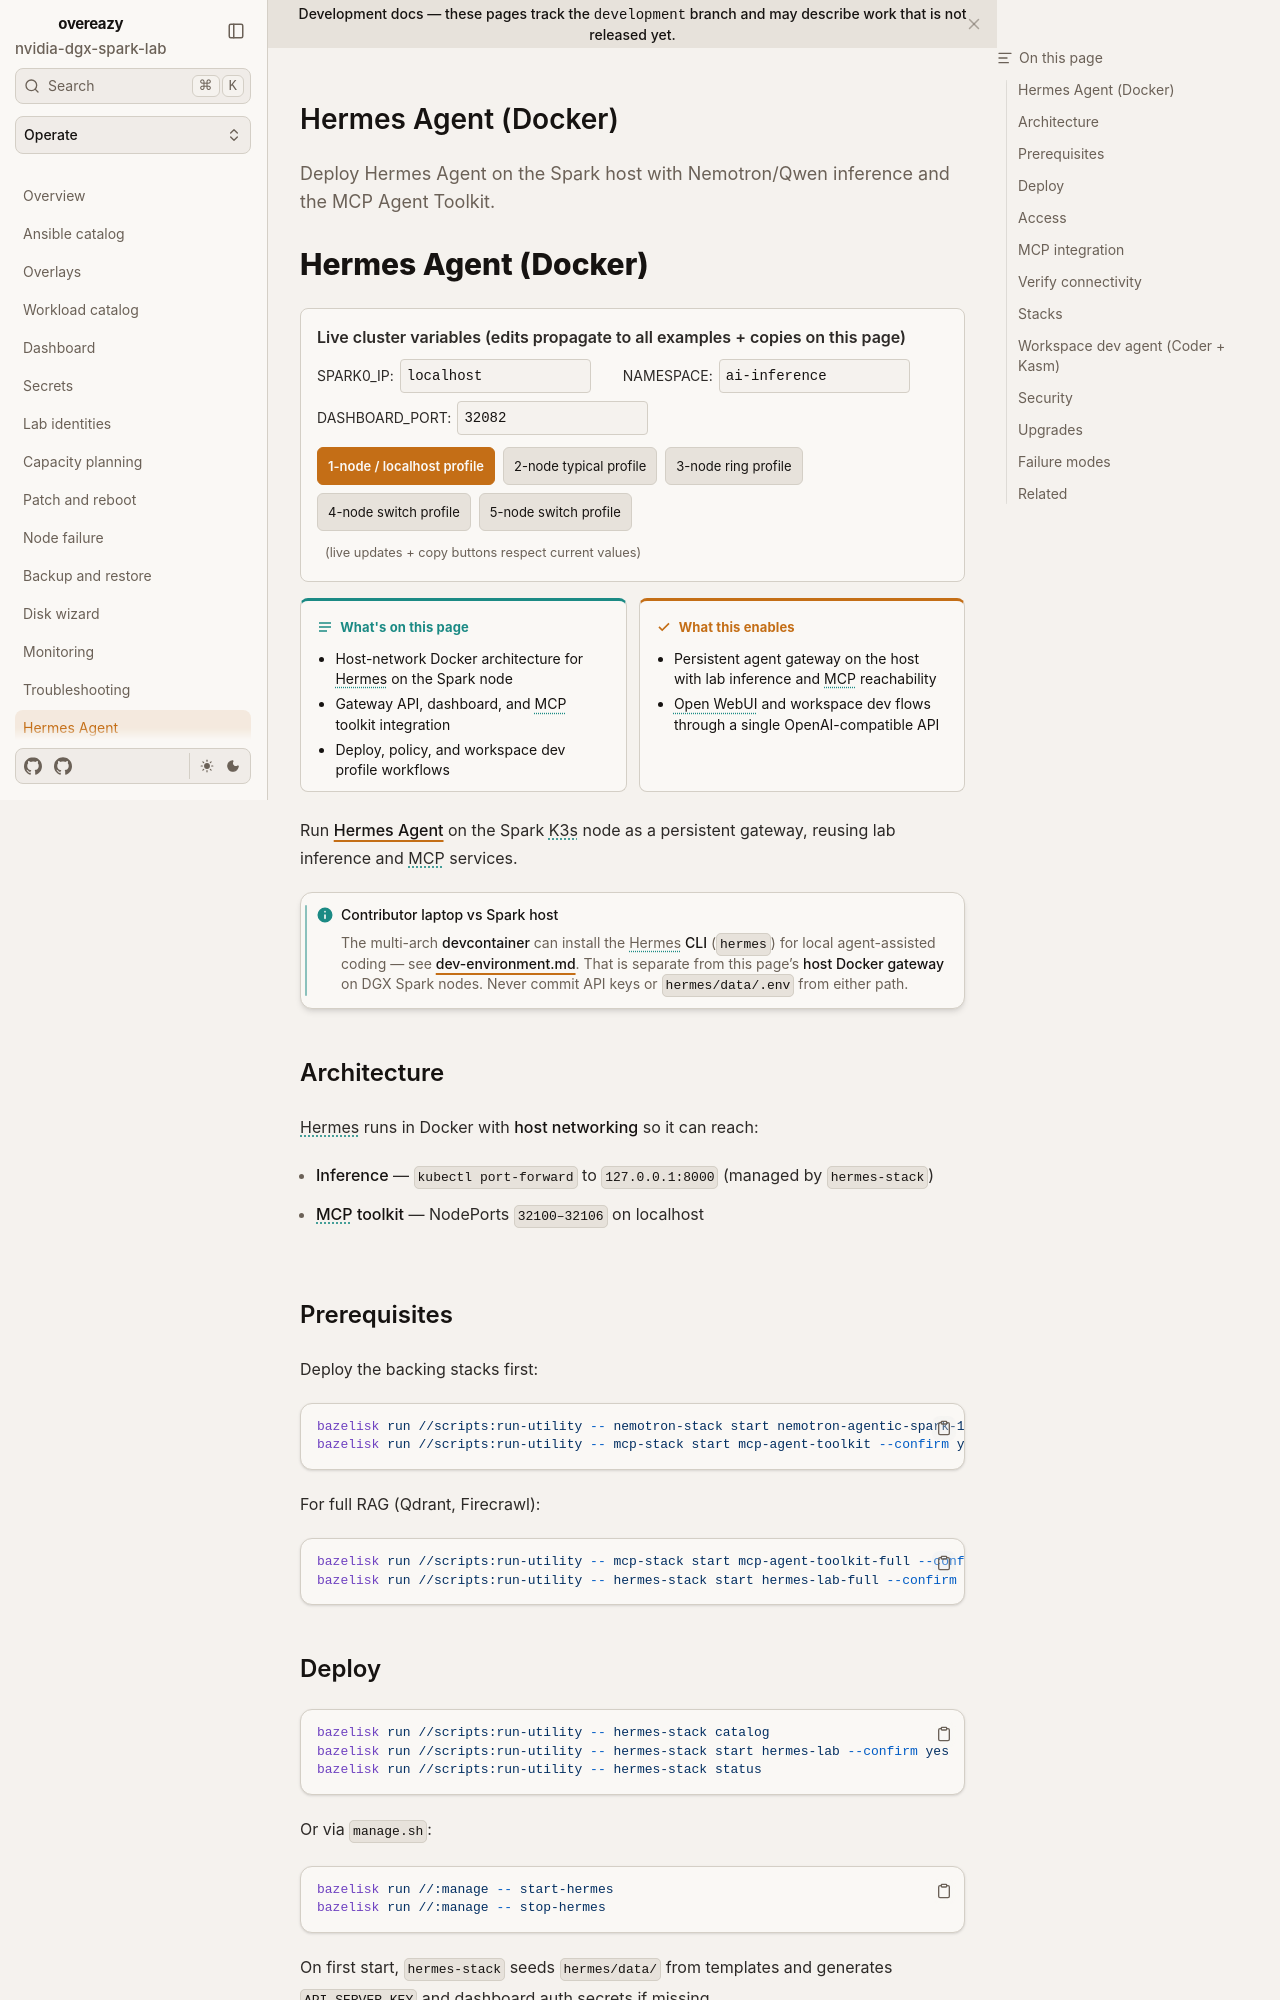

repository: toxicoder/nvidia-dgx-spark-lab · page: development/hermes-agent/index.html · generator: mkdocs

---
title: Hermes Agent (Docker)
description: Deploy Hermes Agent on the Spark host with Nemotron/Qwen inference and the MCP Agent Toolkit.
tags: [hermes, agents, docker, mcp, nemotron]
---

# Hermes Agent (Docker)

--8<-- "docs/includes/cluster-config.md"

**What's on this page**

- Host-network Docker architecture for Hermes on the Spark node
- Gateway API, dashboard, and MCP toolkit integration
- Deploy, policy, and workspace dev profile workflows

**What this enables**

- Persistent agent gateway on the host with lab inference and MCP reachability
- Open WebUI and workspace dev flows through a single OpenAI-compatible API

Run [Hermes Agent](https://hermes-agent.nousresearch.com/docs/user-guide/docker) on the Spark K3s node as a persistent gateway, reusing lab inference and MCP services.

!!! note "Contributor laptop vs Spark host"
    The multi-arch **devcontainer** can install the Hermes **CLI** (`hermes`) for
    local agent-assisted coding — see [dev-environment.md](dev-environment.md).
    That is separate from this page’s **host Docker gateway** on DGX Spark nodes.
    Never commit API keys or `hermes/data/.env` from either path.

## Architecture

Hermes runs in Docker with **host networking** so it can reach:

- **Inference** — `kubectl port-forward` to `127.0.0.1:8000` (managed by `hermes-stack`)
- **MCP toolkit** — NodePorts `32100–32106` on localhost

```text
Spark host
  ├─ kubectl port-forward → nemotron-3-nano-omni-30b:8000
  ├─ hermes container (host network)
  │    ├─ :8642  OpenAI-compatible gateway API
  │    ├─ :9119  Web dashboard (basic auth)
  │    └─ MCP → 127.0.0.1:32100–32106
  └─ K8s agent-tools + ai-inference namespaces
```

## Prerequisites

Deploy the backing stacks first:

```bash
bazelisk run //scripts:run-utility -- nemotron-stack start nemotron-agentic-spark-1 --confirm yes
bazelisk run //scripts:run-utility -- mcp-stack start mcp-agent-toolkit --confirm yes
```

For full RAG (Qdrant, Firecrawl):

```bash
bazelisk run //scripts:run-utility -- mcp-stack start mcp-agent-toolkit-full --confirm yes
bazelisk run //scripts:run-utility -- hermes-stack start hermes-lab-full --confirm yes
```
